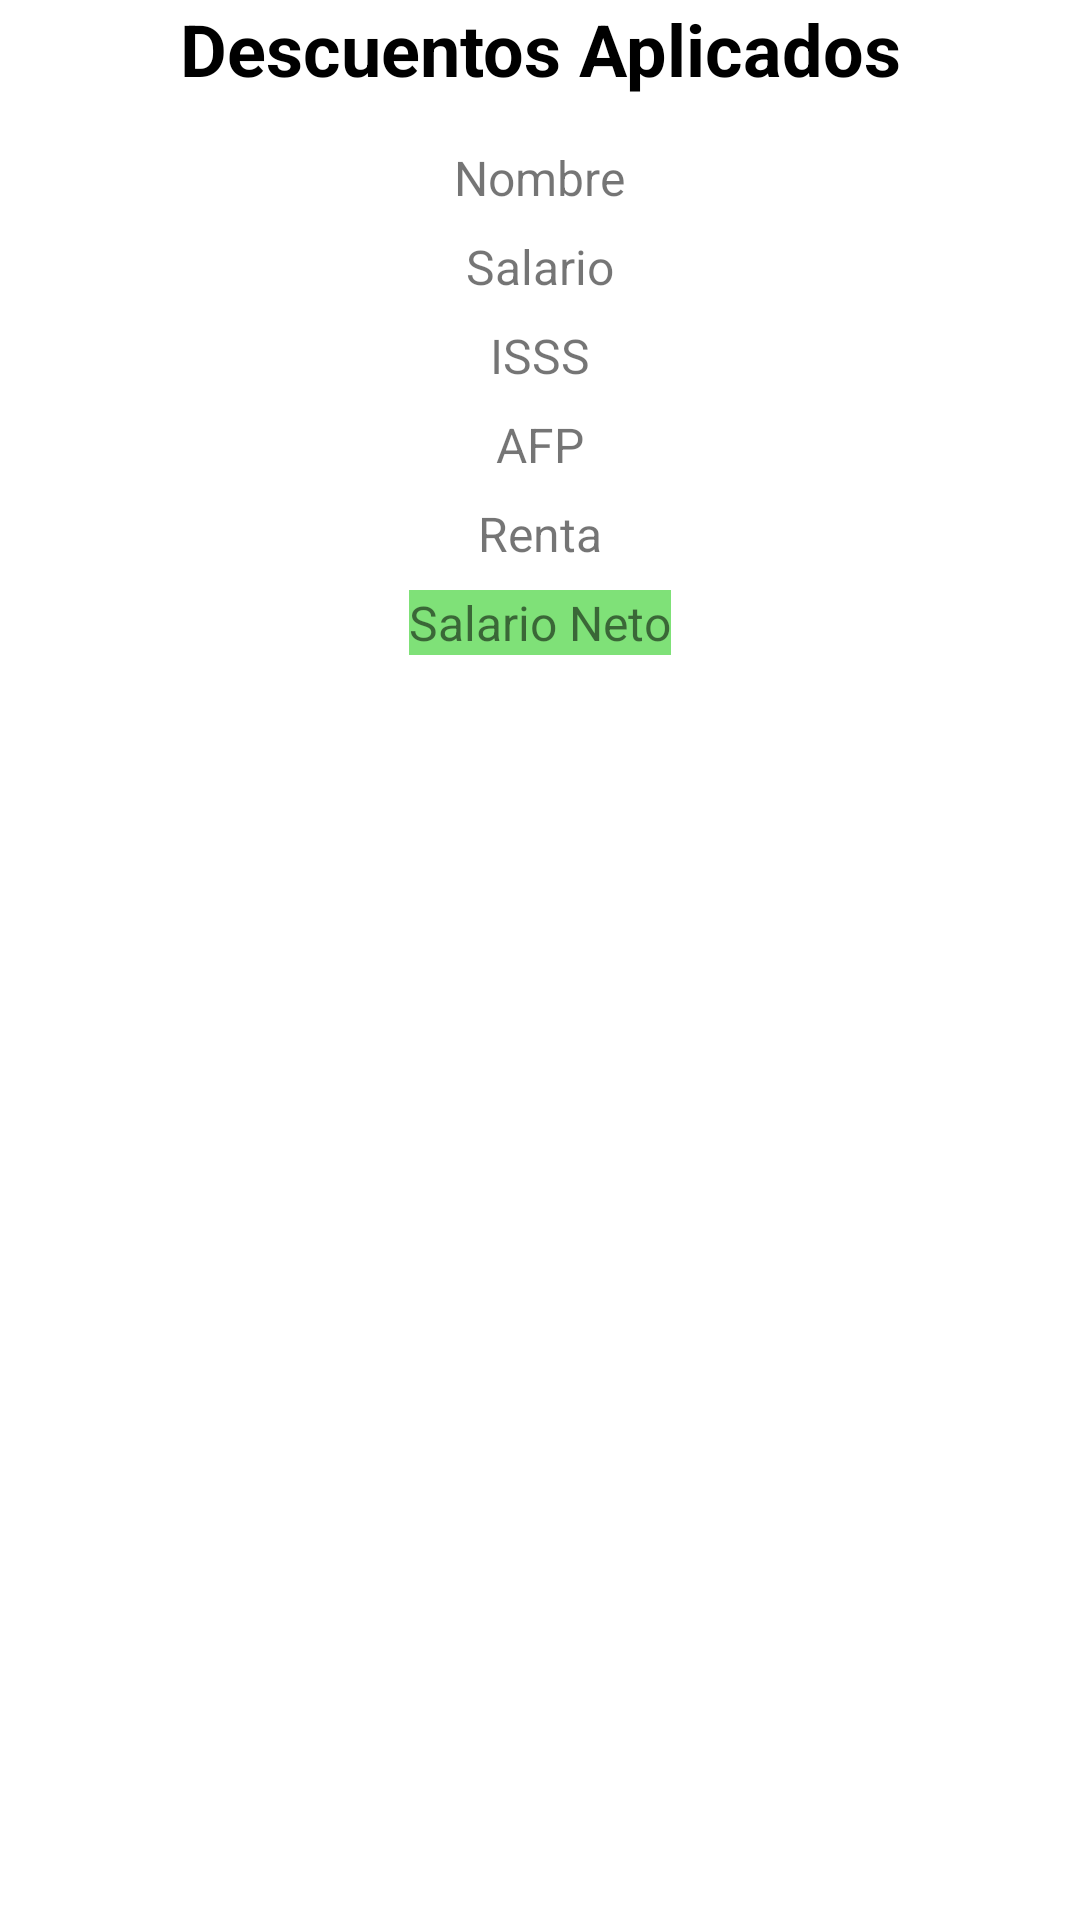

The Android layout XML behind this screen, and the referenced resources:
<!-- AndroidManifest.xml: application theme Theme.Guia3_Android_Java -->
<!-- res/layout/segundo_fragment.xml -->
<?xml version="1.0" encoding="utf-8"?>
<LinearLayout xmlns:android="http://schemas.android.com/apk/res/android"
    xmlns:tools="http://schemas.android.com/tools"
    android:layout_width="match_parent"
    android:layout_height="match_parent"

    android:orientation="vertical"
    tools:context="com.example.guia3_android.Fragmento2">

    <TextView
        android:id="@+id/textView2"
        android:layout_width="match_parent"
        android:layout_height="wrap_content"
        android:gravity="center"
        android:textColor="@color/black"
        android:text="Descuentos Aplicados"
        android:textSize="24dp"
        android:textStyle="bold" />

    <TextView
        android:id="@+id/nombretxt"
        android:layout_width="wrap_content"
        android:layout_height="wrap_content"
        android:layout_gravity="center"
        android:layout_marginTop="16dp"
        android:text="Nombre"
        android:textSize="16dp" />

    <TextView
        android:id="@+id/salariotxt"
        android:layout_width="wrap_content"
        android:layout_height="wrap_content"
        android:layout_gravity="center"
        android:layout_marginTop="8dp"
        android:text="Salario"
        android:textSize="16dp" />

    <TextView
        android:id="@+id/isssxtxt"
        android:layout_width="wrap_content"
        android:layout_height="wrap_content"
        android:layout_marginTop="8dp"
        android:layout_gravity="center"
        android:text="ISSS"
        android:textSize="16dp" />

    <TextView
        android:id="@+id/afptxt"
        android:layout_width="wrap_content"
        android:layout_height="wrap_content"
        android:layout_marginTop="8dp"
        android:text="AFP"
        android:layout_gravity="center"
        android:textSize="16dp" />

    <TextView
        android:id="@+id/rentatxt"
        android:layout_width="wrap_content"
        android:layout_height="wrap_content"
        android:layout_marginTop="8dp"
        android:text="Renta"
        android:layout_gravity="center"
        android:textSize="16dp" />

    <TextView
        android:id="@+id/snetotxt"
        android:layout_width="wrap_content"
        android:layout_height="wrap_content"
        android:layout_marginTop="8dp"
        android:background="#7FE178"
        android:layout_gravity="center"
        android:text="Salario Neto"
        android:textSize="16dp" />
</LinearLayout>
<!-- resources referenced by this layout -->
<resources>
  <style name="Theme.Guia3_Android_Java" parent="Theme.MaterialComponents.DayNight.DarkActionBar">
          
          <item name="colorPrimary">@color/purple_500</item>
          <item name="colorPrimaryVariant">@color/purple_700</item>
          <item name="colorOnPrimary">@color/white</item>
          
          <item name="colorSecondary">@color/teal_200</item>
          <item name="colorSecondaryVariant">@color/teal_700</item>
          <item name="colorOnSecondary">@color/black</item>
          
          <item name="android:statusBarColor" tools:targetApi="l">?attr/colorPrimaryVariant</item>
          
      </style>
  <!-- not gathered from this repository: default colours our renderer supplied (Android Studio template values) -->
  <color name="purple_500">#FF6200EE</color>
  <color name="purple_700">#FF3700B3</color>
  <color name="teal_200">#FF03DAC5</color>
  <color name="teal_700">#FF018786</color>
  <color name="black">#FF000000</color>
  <color name="white">#FFFFFFFF</color>
</resources>
